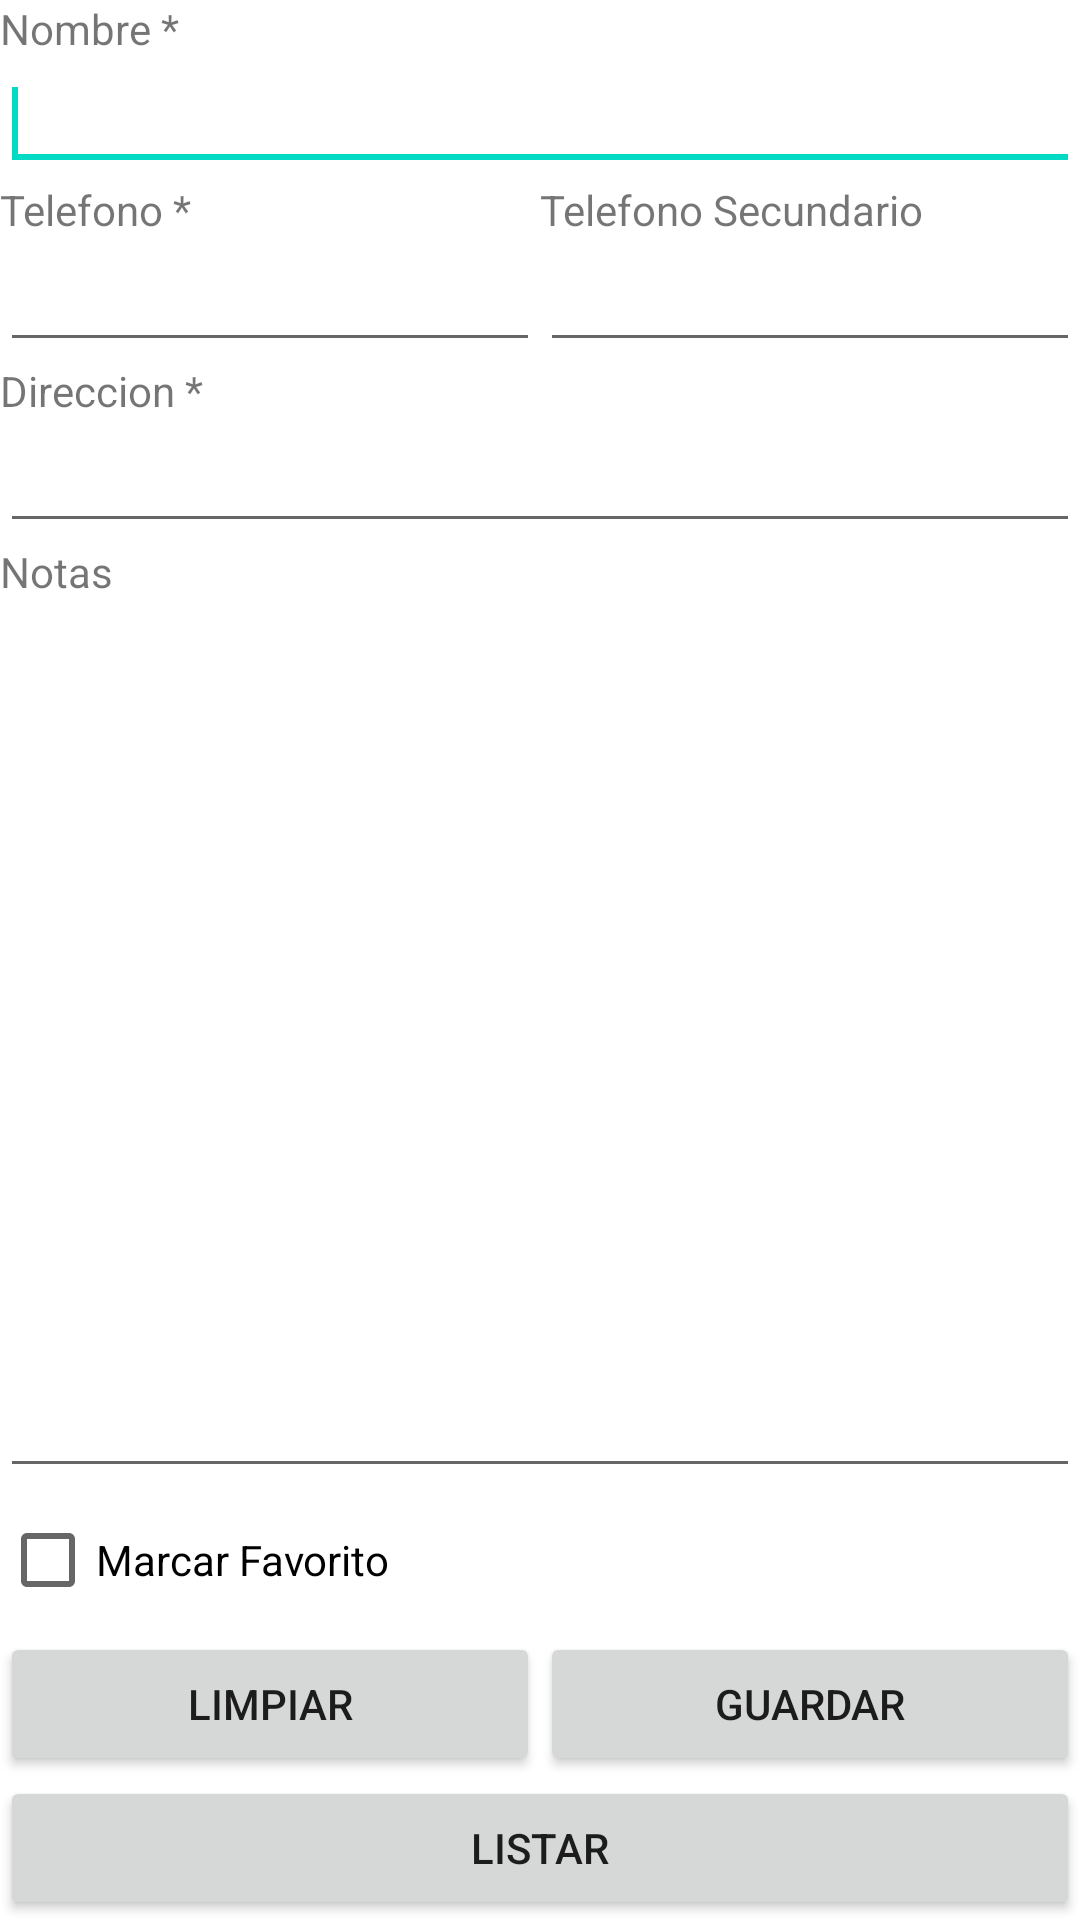

Produce the Android XML layout that renders to this screen, including the resource entries it uses.
<!-- AndroidManifest.xml: application theme Theme.AgendaFirebase -->
<!-- res/layout/activity_main.xml -->
<?xml version="1.0" encoding="utf-8"?>
<LinearLayout xmlns:android="http://schemas.android.com/apk/res/android"
    xmlns:app="http://schemas.android.com/apk/res-auto"
    xmlns:tools="http://schemas.android.com/tools"
    android:layout_width="match_parent"
    android:layout_height="match_parent"
    tools:context=".MainActivity"
    android:orientation="vertical">

    <TableLayout
        android:id="@+id/tabla1"
        android:layout_width="match_parent"
        android:layout_height="match_parent"
        android:stretchColumns="*"
        tools:context="${relativePackage}.${activityClass}" >
    <TextView
        android:layout_width="wrap_content"
        android:layout_height="wrap_content"
        android:layout_span="2"
        android:text="@string/nombre" />
    <EditText
        android:id="@+id/txtNombre"
        android:layout_width="match_parent"
        android:layout_height="wrap_content"
        android:layout_span="2"
        android:inputType="textPersonName" >
        <requestFocus />
    </EditText>
    <TableRow>
        <TextView
            android:layout_width="wrap_content"
            android:layout_height="wrap_content"
            android:text="@string/tel1" />
        <TextView
            android:layout_width="wrap_content"
            android:layout_height="wrap_content"
            android:text="@string/tel2" />
    </TableRow>
    <TableRow>
        <EditText
            android:id="@+id/txtTelefono1"
            android:layout_width="144dp"
            android:layout_height="wrap_content"
            android:ems="10" android:inputType="phone"
            />
        <EditText
            android:id="@+id/txtTelefono2"
            android:layout_width="144dp"
            android:layout_height="wrap_content"
            android:ems="10" android:inputType="phone"
            />
    </TableRow>
    <TextView
        android:layout_width="wrap_content"
        android:layout_height="wrap_content"
        android:layout_span="2"
        android:text="@string/direccion" />
    <EditText
        android:id="@+id/txtDireccion"
        android:layout_width="wrap_content"
        android:layout_height="wrap_content"
        android:ems="10"
        android:inputType="textPostalAddress" />
    <TextView
        android:layout_width="wrap_content"
        android:layout_height="wrap_content"
        android:layout_span="2"
        android:text="@string/notas" />
    <EditText
        android:id="@+id/txtNotas"
        android:layout_width="wrap_content"
        android:layout_height="wrap_content"
        android:layout_weight="0.97"
        android:ems="10"
        android:inputType="textMultiLine" />
        <CheckBox
            android:id="@+id/cbxFavorito"
            android:layout_width="wrap_content"
            android:layout_height="wrap_content"
            android:text="@string/favorito" />
        <TableRow >
            <Button
                android:id="@+id/btnLimpiar"
                android:layout_width="wrap_content"
                android:layout_height="wrap_content"
                android:text="@string/btn_limpiar" />
            <Button
                android:id="@+id/btnGuardar"
                android:layout_width="wrap_content"
                android:layout_height="wrap_content"
                android:text="@string/btn_guardar" />
        </TableRow>
        <Button
            android:id="@+id/btnListar"
            android:layout_width="wrap_content"
            android:layout_height="wrap_content"
            android:text="@string/btn_listar" />
    </TableLayout>
</LinearLayout>
<!-- resources referenced by this layout -->
<resources>
  <string name="btn_guardar">Guardar</string>
  <string name="btn_limpiar">Limpiar</string>
  <string name="btn_listar">Listar</string>
  <string name="direccion">Direccion *</string>
  <string name="favorito">Marcar Favorito</string>
  <string name="nombre">Nombre *</string>
  <string name="notas">Notas</string>
  <string name="tel1">Telefono *</string>
  <string name="tel2">Telefono Secundario</string>
  <style name="Theme.AgendaFirebase" parent="Theme.MaterialComponents.DayNight.DarkActionBar">
          
          <item name="colorPrimary">@color/purple_500</item>
          <item name="colorPrimaryVariant">@color/purple_700</item>
          <item name="colorOnPrimary">@color/white</item>
          
          <item name="colorSecondary">@color/teal_200</item>
          <item name="colorSecondaryVariant">@color/teal_700</item>
          <item name="colorOnSecondary">@color/black</item>
          
          <item name="android:statusBarColor" tools:targetApi="l">?attr/colorPrimaryVariant</item>
          
      </style>
  <!-- not gathered from this repository: default colours our renderer supplied (Android Studio template values) -->
  <color name="purple_500">#FF6200EE</color>
  <color name="purple_700">#FF3700B3</color>
  <color name="teal_200">#FF03DAC5</color>
  <color name="teal_700">#FF018786</color>
  <color name="black">#FF000000</color>
  <color name="white">#FFFFFFFF</color>
</resources>
